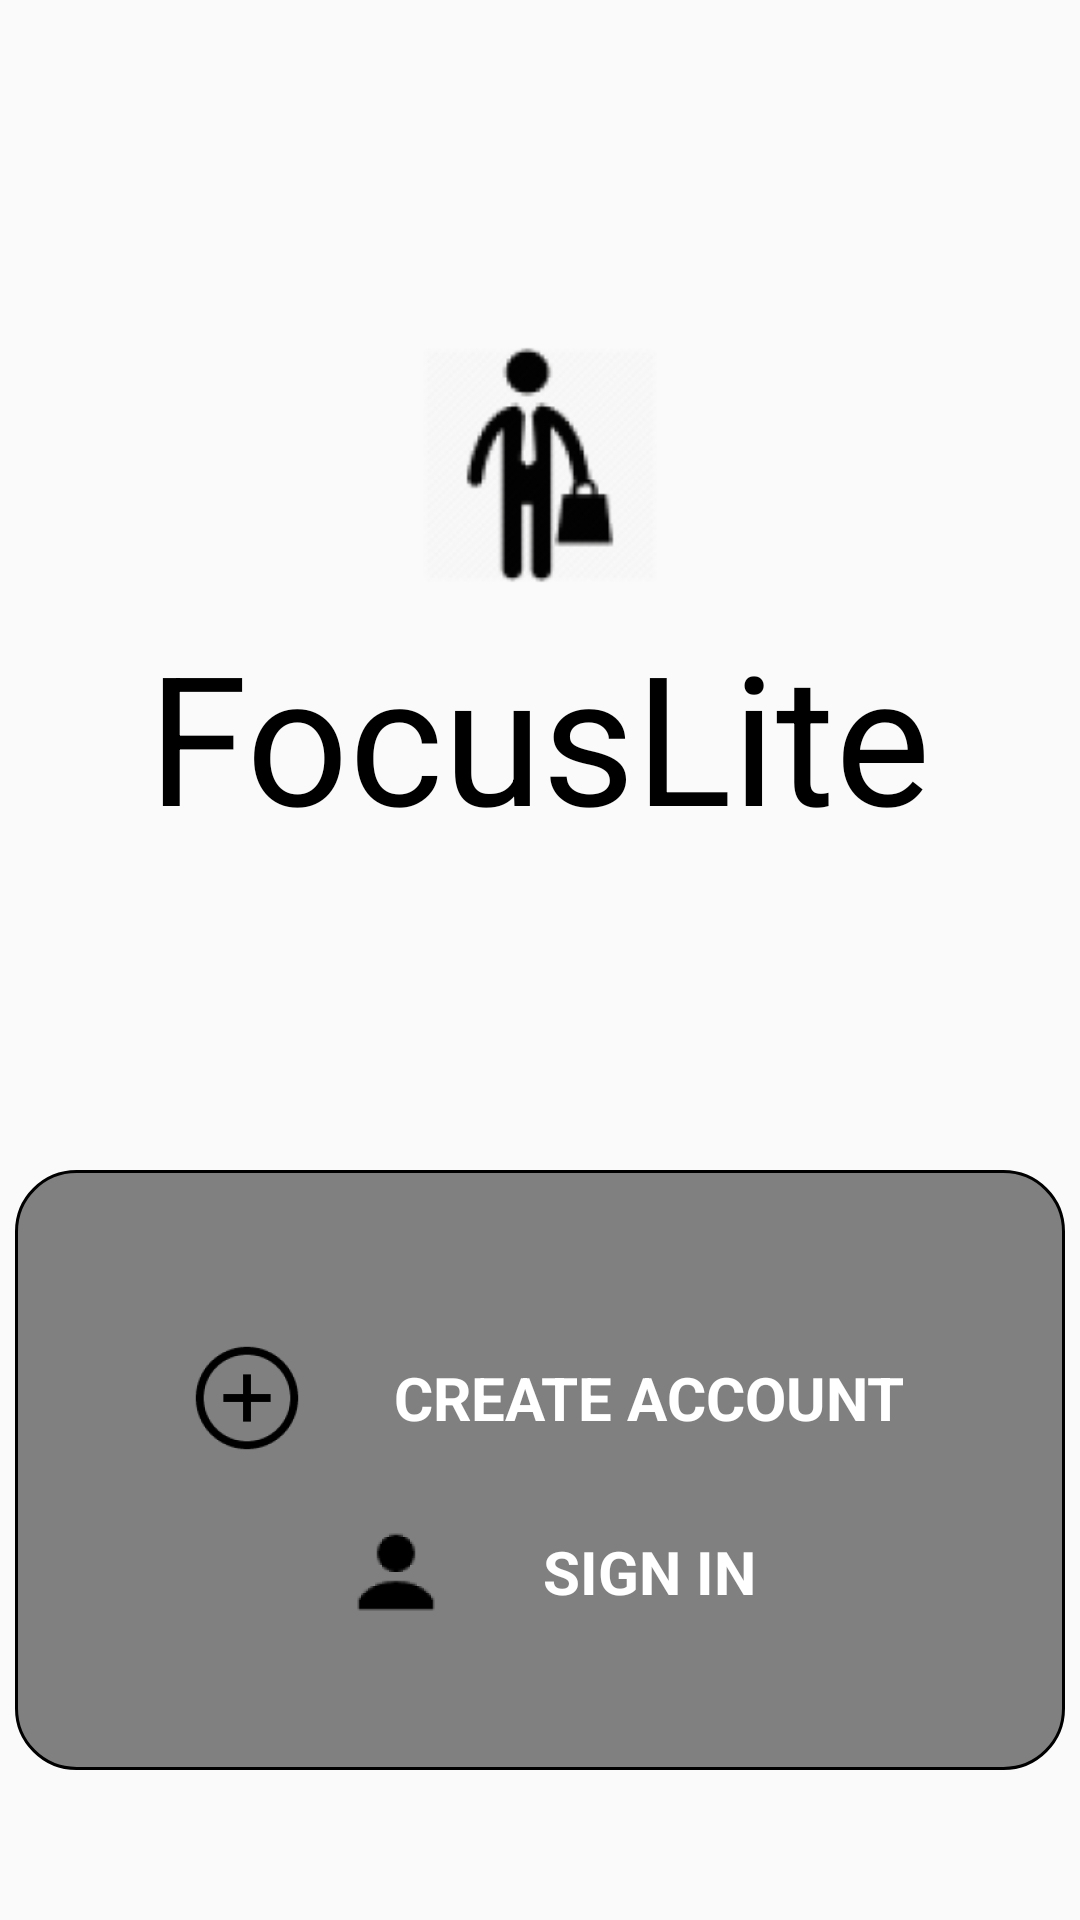

Produce the Android XML layout that renders to this screen, including the resource entries it uses.
<!-- AndroidManifest.xml: application theme AppTheme -->
<!-- res/layout/start_page.xml -->
<LinearLayout xmlns:android="http://schemas.android.com/apk/res/android"
    xmlns:tools="http://schemas.android.com/tools"
    android:layout_width="match_parent"
    android:layout_height="match_parent"
    android:orientation="vertical"
    tools:context="com.gabzil.focuslite.StartPage">

    <LinearLayout
        android:layout_width="match_parent"
        android:layout_height="wrap_content"
        android:orientation="vertical"
        android:gravity="center"
        android:layout_weight="0.5">

        <ImageView
            android:id="@+id/companylogo"
            android:layout_width="100dp"
            android:layout_height="100dp"
            android:src="@mipmap/company_logo"
            android:layout_gravity="center"/>

        <TextView
            android:id="@+id/companyname"
            android:layout_width="wrap_content"
            android:layout_height="wrap_content"
            android:layout_gravity="center"
            android:text="FocusLite"
            android:textColor="#000000"
            android:textSize="60dp"/>

    </LinearLayout>

    <LinearLayout
        android:layout_width="match_parent"
        android:layout_height="200dp"
        android:layout_marginBottom="50dp"
        android:layout_marginLeft="5dp"
        android:layout_marginRight="5dp"
        android:orientation="vertical"
        android:gravity="center"
        android:background="@drawable/curve">

        <LinearLayout
            android:id="@+id/signup"
            android:layout_width="fill_parent"
            android:layout_height="wrap_content"
            android:layout_marginTop="10dp"
            android:layout_marginLeft="5dp"
            android:layout_marginRight="5dp"
            android:orientation="horizontal"
            android:gravity="center">

            <ImageView
                android:layout_width="wrap_content"
                android:layout_height="wrap_content"
                android:src="@mipmap/ic_create"/>

            <TextView
                android:layout_width="wrap_content"
                android:layout_height="wrap_content"
                android:layout_marginLeft="25dp"
                android:text="CREATE ACCOUNT"
                android:textColor="#ffffff"
                android:textSize="20dp"
                android:textStyle="bold"/>

        </LinearLayout>

        <LinearLayout
            android:id="@+id/signin"
            android:layout_width="fill_parent"
            android:layout_height="wrap_content"
            android:layout_marginTop="10dp"
            android:layout_marginLeft="5dp"
            android:layout_marginRight="5dp"
            android:orientation="horizontal"
            android:gravity="center">

            <ImageView
                android:layout_width="wrap_content"
                android:layout_height="wrap_content"
                android:src="@mipmap/ic_user"/>

            <TextView
                android:layout_width="wrap_content"
                android:layout_height="wrap_content"
                android:layout_marginLeft="25dp"
                android:text="SIGN IN"
                android:textColor="#ffffff"
                android:textSize="20dp"
                android:textStyle="bold"/>

        </LinearLayout>


    </LinearLayout>


</LinearLayout>
<!-- resources referenced by this layout -->
<resources>
  <!-- drawable curve (drawable) -->
  <?xml version="1.0" encoding="utf-8"?>
  <layer-list xmlns:android="http://schemas.android.com/apk/res/android"
      android:layout_width="match_parent"
      android:layout_height="wrap_content">
  
      <item>
  
          <shape>
  
              <solid android:color="#808080"/>
  
              <stroke
                  android:width="1dip"
                  android:color="#000000" />
  
              <corners android:radius="20dip" />
          </shape>
      </item>
  </layer-list>
  <!-- mipmap company_logo: png bitmap (mipmap-hdpi, 2449 bytes) -->
  <!-- mipmap ic_create: png bitmap (mipmap-hdpi, 937 bytes) -->
  <!-- mipmap ic_user: png bitmap (mipmap-hdpi, 760 bytes) -->
  <style name="AppTheme" parent="Theme.AppCompat.Light.DarkActionBar">
          
      </style>
</resources>
